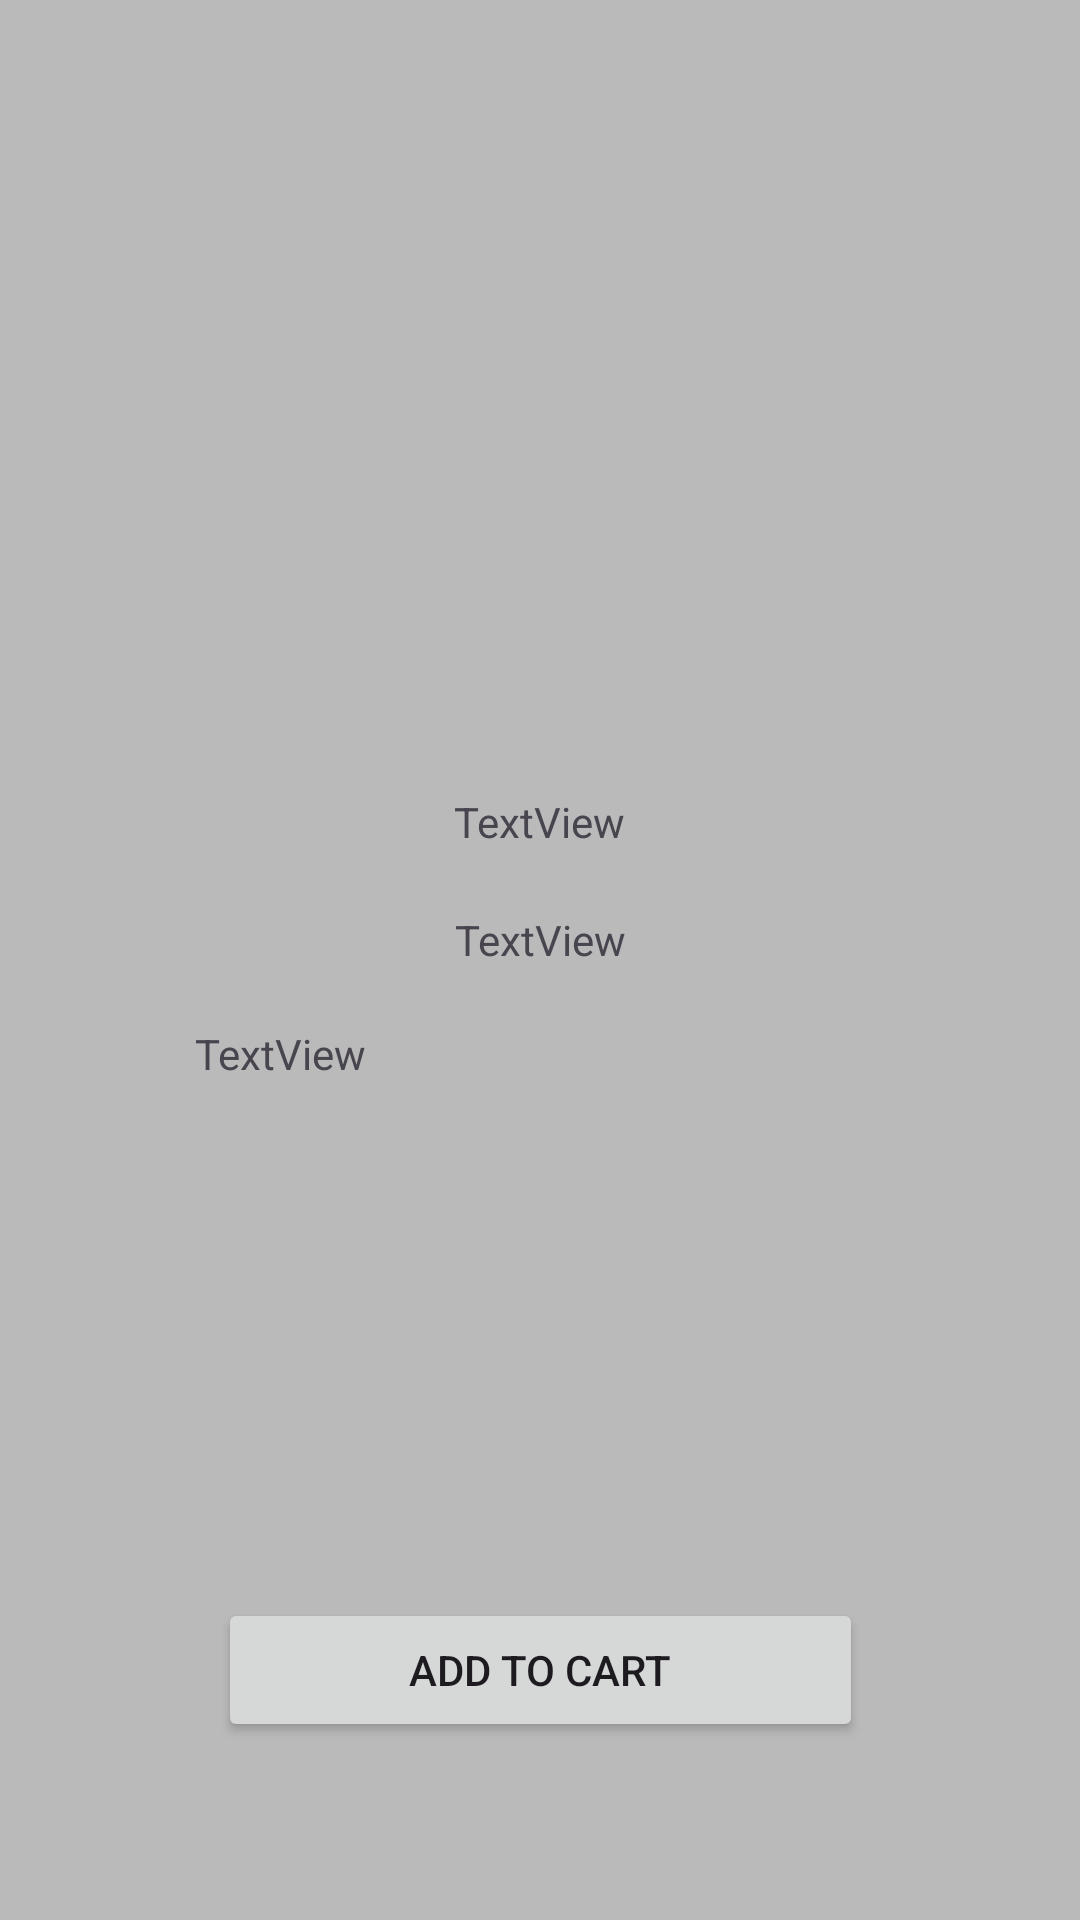

This screen was rendered from an Android layout file. Write that file and the resources it references.
<!-- AndroidManifest.xml: application theme Theme.Kwesijames -->
<!-- res/layout/fragment_prod_view.xml -->
<?xml version="1.0" encoding="utf-8"?>
<FrameLayout xmlns:android="http://schemas.android.com/apk/res/android"
    xmlns:app="http://schemas.android.com/apk/res-auto"
    xmlns:tools="http://schemas.android.com/tools"
    android:layout_width="match_parent"
    android:layout_height="match_parent"
    tools:context=".prodViewFrag"
    android:background="#bababa">

    <androidx.constraintlayout.widget.ConstraintLayout
        android:layout_width="match_parent"
        android:layout_height="match_parent">


        <ImageView
            android:id="@+id/imgProdView"
            android:layout_width="149dp"
            android:layout_height="127dp"
            app:layout_constraintBottom_toBottomOf="parent"
            app:layout_constraintEnd_toEndOf="parent"
            app:layout_constraintStart_toStartOf="parent"
            app:layout_constraintTop_toTopOf="parent"
            app:layout_constraintVertical_bias="0.245"
            app:srcCompat="@drawable/placeholder" />

        <TextView
            android:id="@+id/txvProdViewName"
            android:layout_width="142dp"
            android:layout_height="30dp"
            android:text="TextView"
            android:gravity="center"
            app:layout_constraintBottom_toBottomOf="parent"
            app:layout_constraintEnd_toEndOf="parent"
            app:layout_constraintHorizontal_bias="0.498"
            app:layout_constraintStart_toStartOf="parent"
            app:layout_constraintTop_toBottomOf="@+id/imgProdView"

            app:layout_constraintVertical_bias="0.018" />

        <TextView
            android:id="@+id/txvProdViewPrice"
            android:layout_width="125dp"
            android:layout_height="37dp"
            android:text="TextView"
            android:gravity="center"
            app:layout_constraintBottom_toBottomOf="parent"
            app:layout_constraintEnd_toEndOf="parent"
            app:layout_constraintStart_toStartOf="parent"
            app:layout_constraintTop_toBottomOf="@+id/txvProdViewName"
            app:layout_constraintVertical_bias="0.018" />

        <TextView
            android:id="@+id/txvProdViewDesc"
            android:layout_width="229dp"
            android:layout_height="191dp"
            android:text="TextView"
            app:layout_constraintBottom_toBottomOf="parent"
            app:layout_constraintEnd_toEndOf="parent"
            app:layout_constraintHorizontal_bias="0.497"
            app:layout_constraintStart_toStartOf="parent"
            app:layout_constraintTop_toBottomOf="@+id/txvProdViewPrice"
            app:layout_constraintVertical_bias="0.086" />

        <Button
            android:id="@+id/btnAddToCart"
            android:layout_width="215dp"
            android:layout_height="48dp"
            android:text="@string/addToCart"
            app:layout_constraintBottom_toBottomOf="parent"
            app:layout_constraintEnd_toEndOf="parent"
            app:layout_constraintStart_toStartOf="parent"
            app:layout_constraintTop_toBottomOf="@+id/txvProdViewDesc"
            app:layout_constraintVertical_bias="0.0" />
    </androidx.constraintlayout.widget.ConstraintLayout>
</FrameLayout>
<!-- resources referenced by this layout -->
<resources>
  <string name="addToCart">Add to Cart</string>
  <style name="Theme.Kwesijames" parent="Base.Theme.Kwesijames" />
  <style name="Base.Theme.Kwesijames" parent="Theme.Material3.DayNight.NoActionBar">
          
          
      </style>
</resources>
